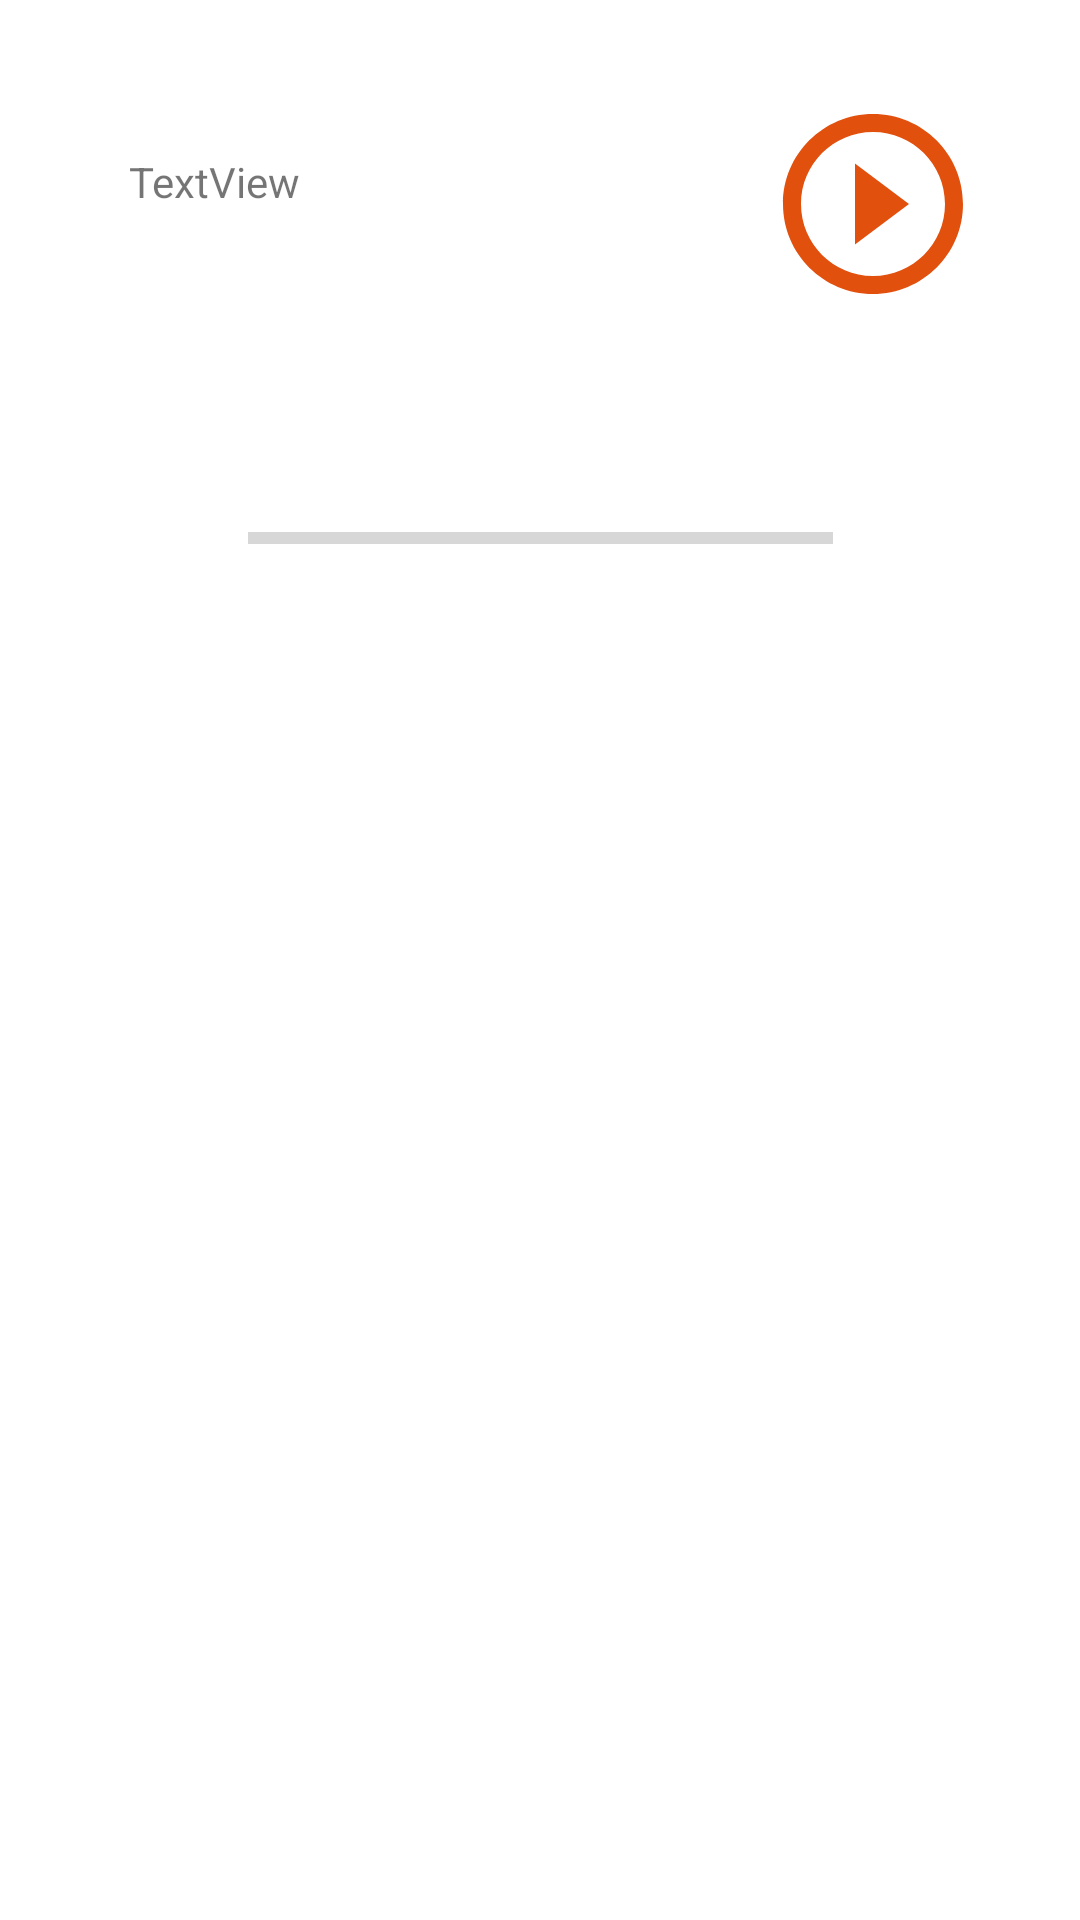

Layout XML and referenced resources for this Android screen:
<!-- AndroidManifest.xml: application theme Theme.AndroidERestaurant -->
<!-- res/layout/activity_ble_scan.xml -->
<?xml version="1.0" encoding="utf-8"?>
<androidx.constraintlayout.widget.ConstraintLayout xmlns:android="http://schemas.android.com/apk/res/android"
    xmlns:app="http://schemas.android.com/apk/res-auto"
    xmlns:tools="http://schemas.android.com/tools"
    android:layout_width="match_parent"
    android:layout_height="match_parent"
    tools:context=".BleScanActivity">

    <androidx.recyclerview.widget.RecyclerView
        android:id="@+id/itemBle"
        android:layout_width="410dp"
        android:layout_height="559dp"
        android:layout_marginTop="172dp"
        app:layout_constraintBottom_toBottomOf="parent"
        app:layout_constraintEnd_toEndOf="parent"
        app:layout_constraintStart_toStartOf="parent"
        app:layout_constraintTop_toTopOf="parent" />

    <ImageView
        android:id="@+id/logoStart"
        android:layout_width="74dp"
        android:layout_height="72dp"
        android:layout_marginTop="32dp"
        android:layout_marginEnd="32dp"
        app:layout_constraintEnd_toEndOf="parent"
        app:layout_constraintTop_toTopOf="parent"
        app:srcCompat="@drawable/play" />

    <TextView
        android:id="@+id/textView"
        android:layout_width="162dp"
        android:layout_height="67dp"
        android:layout_marginStart="43dp"
        android:layout_marginTop="51dp"
        android:text="TextView"
        app:layout_constraintStart_toStartOf="parent"
        app:layout_constraintTop_toTopOf="parent" />

    <ProgressBar
        android:id="@+id/ProgressBar"
        style="?android:attr/progressBarStyleHorizontal"
        android:layout_width="195dp"
        android:layout_height="15dp"
        android:layout_marginTop="54dp"
        app:layout_constraintEnd_toEndOf="parent"
        app:layout_constraintStart_toStartOf="parent"
        app:layout_constraintTop_toBottomOf="@+id/textView" />
</androidx.constraintlayout.widget.ConstraintLayout>
<!-- resources referenced by this layout -->
<resources>
  <!-- drawable play (drawable) -->
  <vector android:height="24dp" android:tint="#E2500E"
      android:viewportHeight="24" android:viewportWidth="24"
      android:width="24dp" xmlns:android="http://schemas.android.com/apk/res/android">
      <path android:fillColor="@android:color/white" android:pathData="M10,16.5l6,-4.5 -6,-4.5v9zM12,2C6.48,2 2,6.48 2,12s4.48,10 10,10 10,-4.48 10,-10S17.52,2 12,2zM12,20c-4.41,0 -8,-3.59 -8,-8s3.59,-8 8,-8 8,3.59 8,8 -3.59,8 -8,8z"/>
  </vector>
  <style name="Theme.AndroidERestaurant" parent="Theme.MaterialComponents.DayNight.DarkActionBar">
          
          <item name="colorPrimary">@color/purple_500</item>
          <item name="colorPrimaryVariant">@color/purple_700</item>
          <item name="colorOnPrimary">@color/white</item>
          
          <item name="colorSecondary">@color/teal_200</item>
          <item name="colorSecondaryVariant">@color/teal_700</item>
          <item name="colorOnSecondary">@color/white</item>
          
          <item name="android:statusBarColor" tools:targetApi="l">?attr/colorPrimaryVariant</item>
          
      </style>
  <!-- not gathered from this repository: default colours our renderer supplied (Android Studio template values) -->
  <color name="purple_500">#FF6200EE</color>
  <color name="purple_700">#FF3700B3</color>
  <color name="teal_200">#FF03DAC5</color>
  <color name="teal_700">#FF018786</color>
  <color name="white">#FFFFFFFF</color>
</resources>
